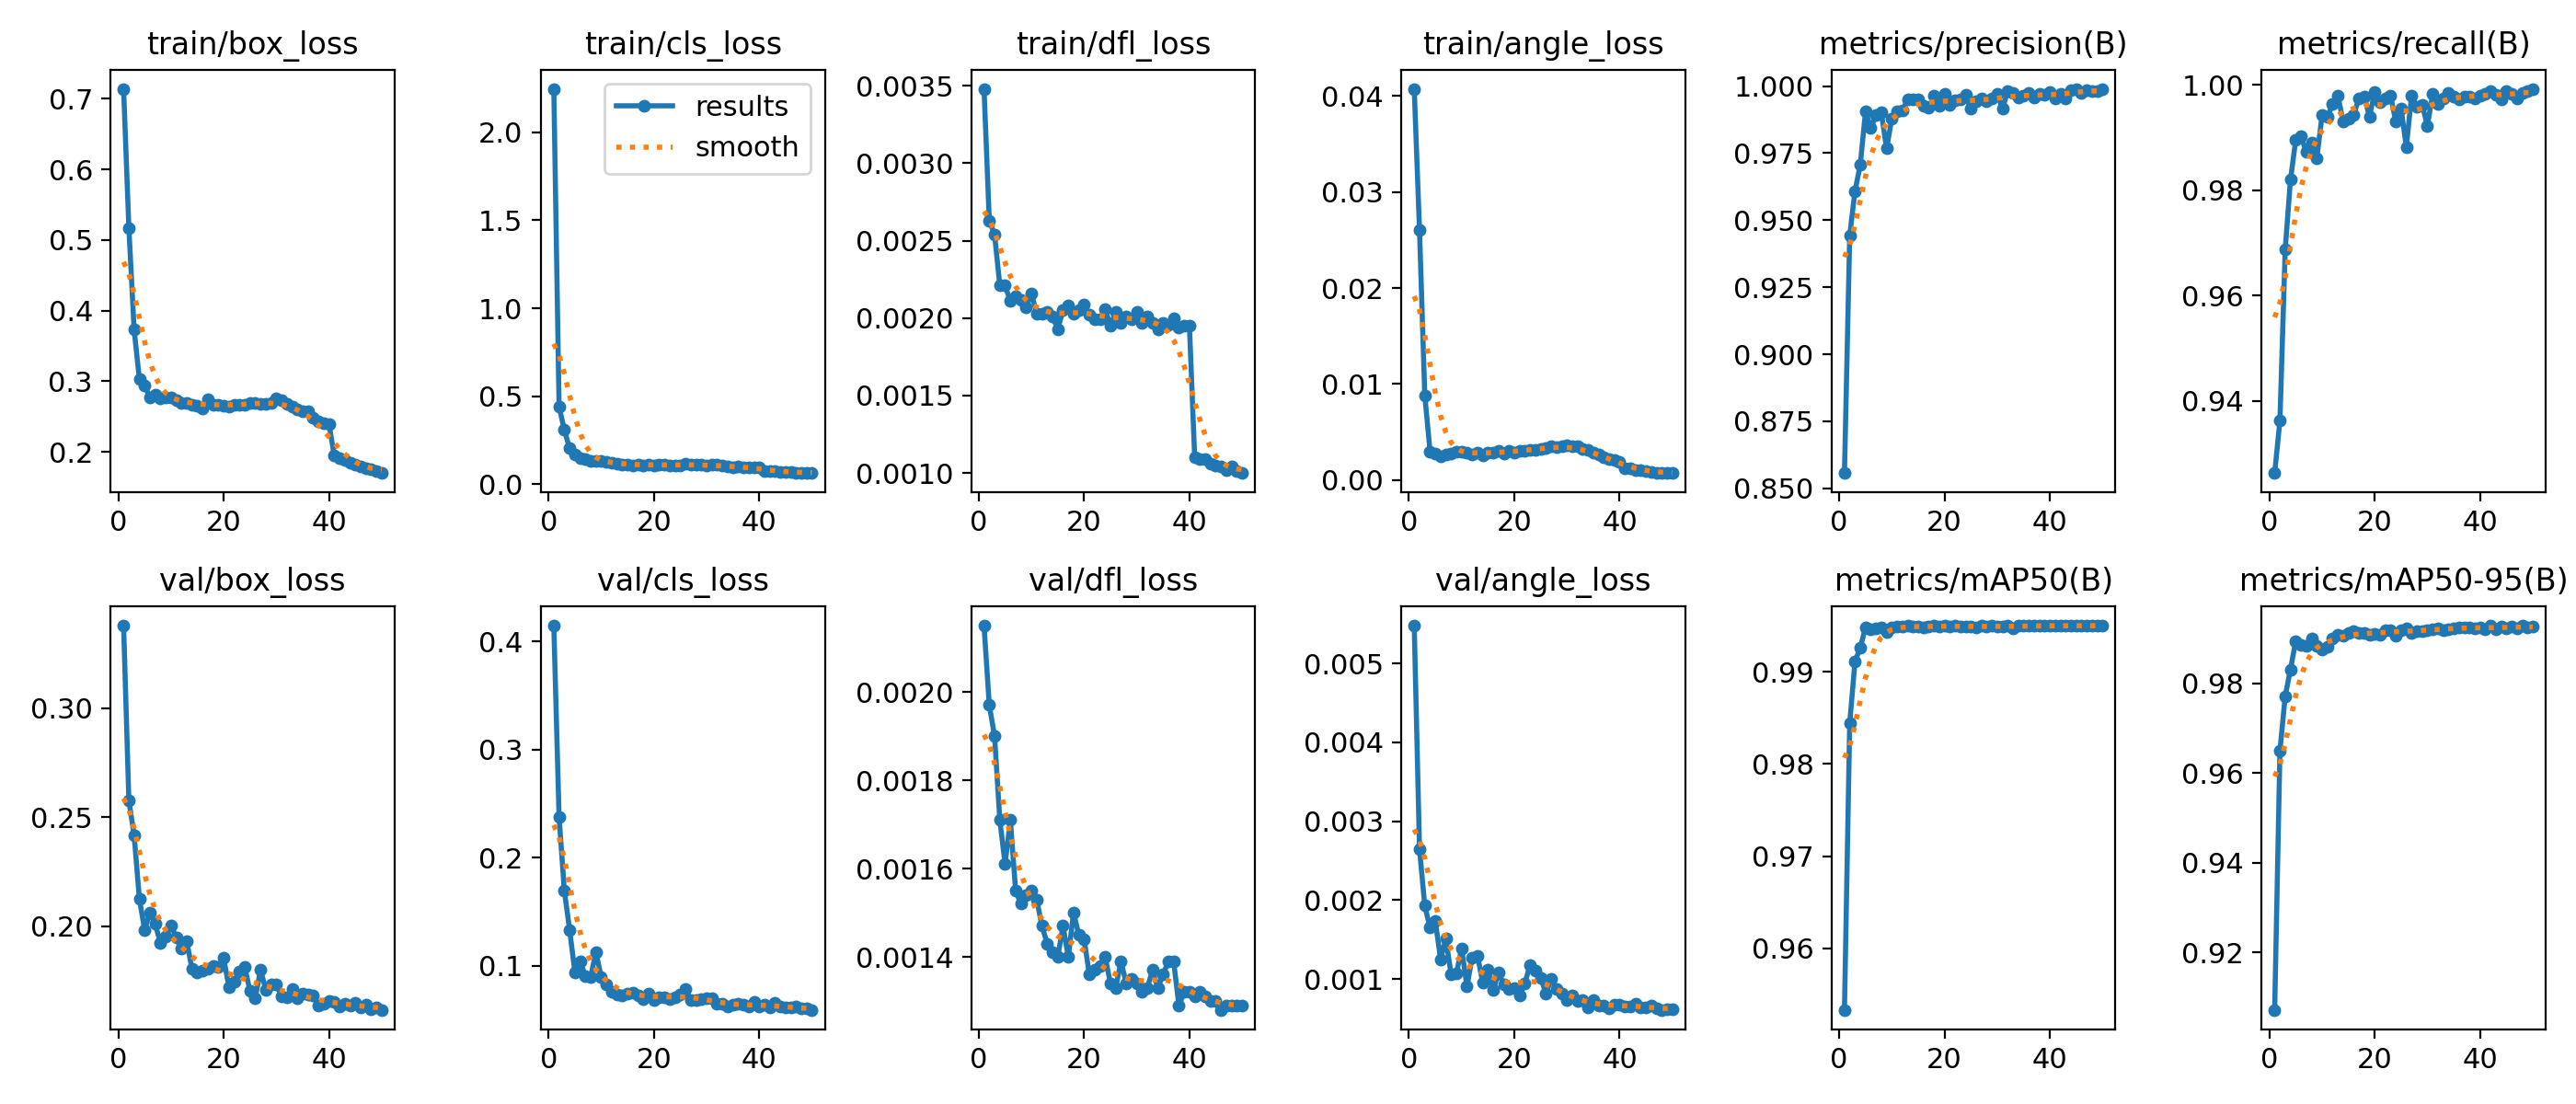

The data file committed next to this chart (first rows):
epoch, time, train/box_loss, train/cls_loss, train/dfl_loss, train/angle_loss, metrics/precision(B), metrics/recall(B), metrics/mAP50(B), metrics/mAP50-95(B), val/box_loss, val/cls_loss, val/dfl_loss, val/angle_loss, lr/pg0, lr/pg1, lr/pg2
1, 182.9, 0.7142, 2.248, 0.00348, 0.04076, 0.8557, 0.9263, 0.9533, 0.9072, 0.338, 0.4148, 0.00215, 0.00548, 0.00332, 0.00332, 0.07012
2, 355.9, 0.5174, 0.4398, 0.00263, 0.02605, 0.9444, 0.9363, 0.9844, 0.9649, 0.2578, 0.2378, 0.00197, 0.00265, 0.006522, 0.006522, 0.03999
3, 527.3, 0.3731, 0.3074, 0.00254, 0.00884, 0.9609, 0.9688, 0.9911, 0.9771, 0.2418, 0.1694, 0.0019, 0.00193, 0.009591, 0.009591, 0.009725
4, 698.4, 0.3026, 0.203, 0.00221, 0.00299, 0.9706, 0.982, 0.9926, 0.9831, 0.2126, 0.1333, 0.00171, 0.00165, 0.009406, 0.009406, 0.009406
5, 869.9, 0.2937, 0.1657, 0.00221, 0.00278, 0.9907, 0.9895, 0.9948, 0.9894, 0.1984, 0.09416, 0.00161, 0.00174, 0.009208, 0.009208, 0.009208
6, 1041, 0.2772, 0.1447, 0.00211, 0.00247, 0.9843, 0.9903, 0.9946, 0.9886, 0.2064, 0.1037, 0.00171, 0.00125, 0.00901, 0.00901, 0.00901
7, 1212, 0.2813, 0.1415, 0.00214, 0.00263, 0.9892, 0.9872, 0.9947, 0.9883, 0.2011, 0.09078, 0.00155, 0.00151, 0.008812, 0.008812, 0.008812
8, 1383, 0.2762, 0.1303, 0.00212, 0.00272, 0.9901, 0.989, 0.9948, 0.99, 0.1924, 0.08981, 0.00152, 0.00106, 0.008614, 0.008614, 0.008614
9, 1554, 0.2777, 0.1333, 0.00207, 0.00295, 0.9767, 0.986, 0.9943, 0.9882, 0.1953, 0.1126, 0.00154, 0.00107, 0.008416, 0.008416, 0.008416
10, 1726, 0.277, 0.1295, 0.00216, 0.00299, 0.988, 0.9942, 0.9948, 0.9875, 0.2004, 0.08966, 0.00155, 0.00139, 0.008218, 0.008218, 0.008218
11, 1898, 0.2732, 0.1265, 0.00203, 0.00286, 0.9905, 0.9939, 0.9949, 0.9882, 0.1949, 0.08255, 0.00153, 0.00091, 0.00802, 0.00802, 0.00802
12, 2072, 0.2697, 0.1194, 0.00203, 0.00268, 0.9908, 0.9964, 0.9949, 0.9899, 0.1897, 0.07634, 0.00147, 0.00127, 0.007822, 0.007822, 0.007822
13, 2247, 0.2694, 0.1154, 0.00204, 0.00281, 0.995, 0.9979, 0.995, 0.9908, 0.193, 0.07359, 0.00143, 0.0013, 0.007624, 0.007624, 0.007624
14, 2420, 0.2671, 0.1125, 0.00201, 0.00261, 0.995, 0.9931, 0.9949, 0.9906, 0.1804, 0.07298, 0.00141, 0.00096, 0.007426, 0.007426, 0.007426
15, 2595, 0.2648, 0.1109, 0.00193, 0.00284, 0.995, 0.9936, 0.9949, 0.9912, 0.1789, 0.07452, 0.0014, 0.00112, 0.007228, 0.007228, 0.007228
16, 2769, 0.2618, 0.1049, 0.00205, 0.0029, 0.9928, 0.9943, 0.9948, 0.9916, 0.1797, 0.07476, 0.00147, 0.00086, 0.00703, 0.00703, 0.00703
17, 2944, 0.274, 0.1116, 0.00208, 0.00301, 0.992, 0.9974, 0.9949, 0.9912, 0.1806, 0.07262, 0.0014, 0.00108, 0.006832, 0.006832, 0.006832
18, 3119, 0.2664, 0.1069, 0.00203, 0.00278, 0.9963, 0.9978, 0.995, 0.9911, 0.1817, 0.0695, 0.0015, 0.00093, 0.006634, 0.006634, 0.006634
19, 3294, 0.266, 0.1078, 0.00205, 0.00303, 0.9927, 0.994, 0.9949, 0.9908, 0.1814, 0.07467, 0.00145, 0.00087, 0.006436, 0.006436, 0.006436
20, 3469, 0.2649, 0.1072, 0.00209, 0.00287, 0.997, 0.9987, 0.995, 0.9909, 0.1854, 0.06865, 0.00144, 0.00089, 0.006238, 0.006238, 0.006238
21, 3643, 0.2637, 0.1107, 0.00202, 0.00305, 0.993, 0.9968, 0.9949, 0.9908, 0.1722, 0.07126, 0.00136, 0.00079, 0.00604, 0.00604, 0.00604
22, 3818, 0.2671, 0.1083, 0.00199, 0.00309, 0.9946, 0.9975, 0.995, 0.9919, 0.1746, 0.07058, 0.00137, 0.00095, 0.005842, 0.005842, 0.005842
23, 3993, 0.2667, 0.107, 0.00199, 0.00315, 0.995, 0.998, 0.9949, 0.9918, 0.1795, 0.06934, 0.00138, 0.00118, 0.005644, 0.005644, 0.005644
24, 4167, 0.267, 0.1069, 0.00206, 0.00318, 0.9966, 0.993, 0.9949, 0.9907, 0.1814, 0.07061, 0.0014, 0.00111, 0.005446, 0.005446, 0.005446
25, 4342, 0.2687, 0.1062, 0.00195, 0.00324, 0.9915, 0.9955, 0.9949, 0.9918, 0.1703, 0.07347, 0.00134, 0.00102, 0.005248, 0.005248, 0.005248
26, 4516, 0.2692, 0.1145, 0.00204, 0.0033, 0.9945, 0.9882, 0.9948, 0.9923, 0.1671, 0.07837, 0.00133, 0.00082, 0.00505, 0.00505, 0.00505
27, 4690, 0.2685, 0.1091, 0.00197, 0.00356, 0.9955, 0.998, 0.995, 0.9912, 0.1801, 0.06835, 0.00139, 0.001, 0.004852, 0.004852, 0.004852
28, 4865, 0.2676, 0.1093, 0.00201, 0.00344, 0.9945, 0.9958, 0.9949, 0.9916, 0.171, 0.06867, 0.00134, 0.00088, 0.004654, 0.004654, 0.004654
29, 5040, 0.2687, 0.1082, 0.00199, 0.00349, 0.9955, 0.9963, 0.995, 0.9916, 0.1736, 0.06918, 0.00135, 0.00082, 0.004456, 0.004456, 0.004456
30, 5214, 0.2754, 0.1068, 0.00204, 0.0036, 0.9972, 0.9922, 0.9949, 0.9917, 0.1733, 0.0702, 0.00134, 0.00074, 0.004258, 0.004258, 0.004258
31, 5389, 0.2735, 0.1093, 0.00197, 0.00354, 0.9916, 0.9982, 0.9949, 0.9921, 0.1677, 0.06959, 0.00132, 0.00079, 0.00406, 0.00406, 0.00406
32, 5564, 0.2682, 0.1078, 0.00201, 0.0035, 0.9982, 0.9964, 0.995, 0.9923, 0.1675, 0.0652, 0.00133, 0.00072, 0.003862, 0.003862, 0.003862
33, 5739, 0.2637, 0.1035, 0.00197, 0.00325, 0.9975, 0.9975, 0.9947, 0.9918, 0.1714, 0.06489, 0.00137, 0.00073, 0.003664, 0.003664, 0.003664
34, 5914, 0.2604, 0.09913, 0.00193, 0.00312, 0.9958, 0.9985, 0.995, 0.9921, 0.1672, 0.06247, 0.00133, 0.00064, 0.003466, 0.003466, 0.003466
35, 6089, 0.2572, 0.09645, 0.00197, 0.00284, 0.9965, 0.9978, 0.995, 0.9922, 0.1694, 0.06395, 0.00136, 0.00074, 0.003268, 0.003268, 0.003268
36, 6264, 0.2569, 0.09897, 0.00196, 0.00269, 0.9974, 0.9972, 0.995, 0.9925, 0.1689, 0.06481, 0.00139, 0.00066, 0.00307, 0.00307, 0.00307
37, 6438, 0.2482, 0.09564, 0.002, 0.00235, 0.9957, 0.9978, 0.995, 0.9924, 0.1682, 0.06395, 0.00139, 0.00067, 0.002872, 0.002872, 0.002872
38, 6613, 0.2434, 0.09453, 0.00194, 0.00223, 0.997, 0.9978, 0.995, 0.9924, 0.1636, 0.06222, 0.00129, 0.00063, 0.002674, 0.002674, 0.002674
39, 6788, 0.2407, 0.09507, 0.00195, 0.0021, 0.9968, 0.9975, 0.995, 0.9922, 0.1647, 0.06626, 0.00132, 0.00068, 0.002476, 0.002476, 0.002476
40, 6963, 0.2392, 0.09696, 0.00195, 0.00187, 0.9977, 0.998, 0.995, 0.9925, 0.1659, 0.06251, 0.00132, 0.00068, 0.002278, 0.002278, 0.002278
41, 7136, 0.1948, 0.07605, 0.0011, 0.00126, 0.9955, 0.9982, 0.995, 0.9919, 0.1656, 0.06424, 0.00131, 0.00065, 0.00208, 0.00208, 0.00208
42, 7307, 0.1913, 0.07214, 0.00109, 0.00122, 0.9972, 0.9988, 0.995, 0.9928, 0.1635, 0.06132, 0.00132, 0.00065, 0.001882, 0.001882, 0.001882
43, 7478, 0.189, 0.07477, 0.00109, 0.00108, 0.9953, 0.998, 0.995, 0.9921, 0.1647, 0.06547, 0.00131, 0.00069, 0.001684, 0.001684, 0.001684
44, 7649, 0.1845, 0.06876, 0.00106, 0.001, 0.9985, 0.9972, 0.995, 0.9925, 0.1638, 0.06255, 0.0013, 0.00064, 0.001486, 0.001486, 0.001486
45, 7820, 0.1819, 0.07098, 0.00105, 0.00093, 0.999, 0.9988, 0.995, 0.9923, 0.1649, 0.06116, 0.0013, 0.00064, 0.001288, 0.001288, 0.001288
46, 7992, 0.1793, 0.06796, 0.00104, 0.00082, 0.9975, 0.9983, 0.995, 0.9927, 0.1628, 0.06182, 0.00128, 0.00066, 0.00109, 0.00109, 0.00109
47, 8163, 0.1761, 0.06527, 0.00102, 0.00079, 0.9985, 0.9974, 0.995, 0.9922, 0.1641, 0.06194, 0.00129, 0.00063, 0.000892, 0.000892, 0.000892
48, 8334, 0.1756, 0.06452, 0.00104, 0.00077, 0.998, 0.9985, 0.995, 0.9928, 0.162, 0.06031, 0.00129, 0.00061, 0.000694, 0.000694, 0.000694
49, 8506, 0.1726, 0.06409, 0.00101, 0.00074, 0.998, 0.9989, 0.995, 0.9924, 0.1626, 0.06029, 0.00129, 0.00062, 0.000496, 0.000496, 0.000496
50, 8677, 0.1699, 0.06231, 0.001, 0.00073, 0.9989, 0.9992, 0.995, 0.9927, 0.1617, 0.05921, 0.00129, 0.00062, 0.000298, 0.000298, 0.000298
